Labelled photos from "plantvillage_masks", an image-classification folder in Siva-0317/Dora. The possible labels are: apple apple scab, apple black rot, apple cedar apple rust, apple healthy, background without leaves, blueberry healthy, cherry powdery mildew, cherry healthy, corn cercospora leaf spot gray leaf spot, corn common rust, corn northern leaf blight, corn healthy, grape black rot, grape esca black measles, grape leaf blight (isariopsis leaf spot), grape healthy, orange huanglongbing citrus greening, peach bacterial spot, peach healthy, bell pepper bacterial spot, bell pepper healthy, potato early blight, potato late blight, potato healthy, raspberry healthy, soybean healthy, squash powdery mildew, strawberry leaf scorch, strawberry healthy, tomato bacterial spot, tomato early blight, tomato late blight, tomato leaf mold, tomato septoria leaf spot, tomato spider mites two spotted spider mite, tomato target spot, tomato yellow leaf curl virus, tomato mosaic virus, tomato healthy.

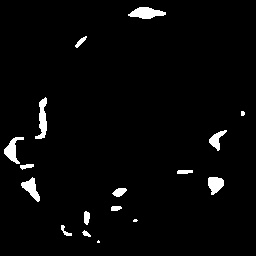
Label: tomato bacterial spot

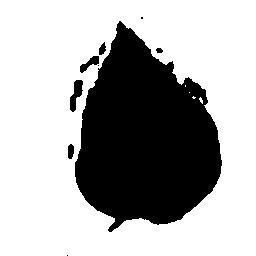
Label: tomato spider mites two spotted spider mite

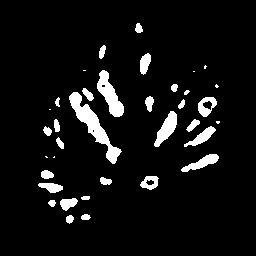
Label: grape esca black measles

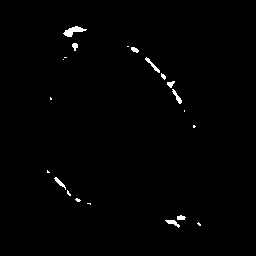
Label: soybean healthy

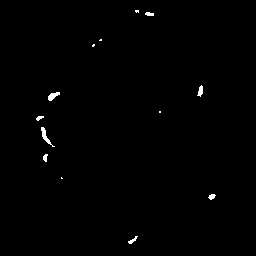
Label: tomato target spot

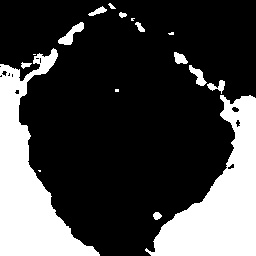
Label: bell pepper bacterial spot
